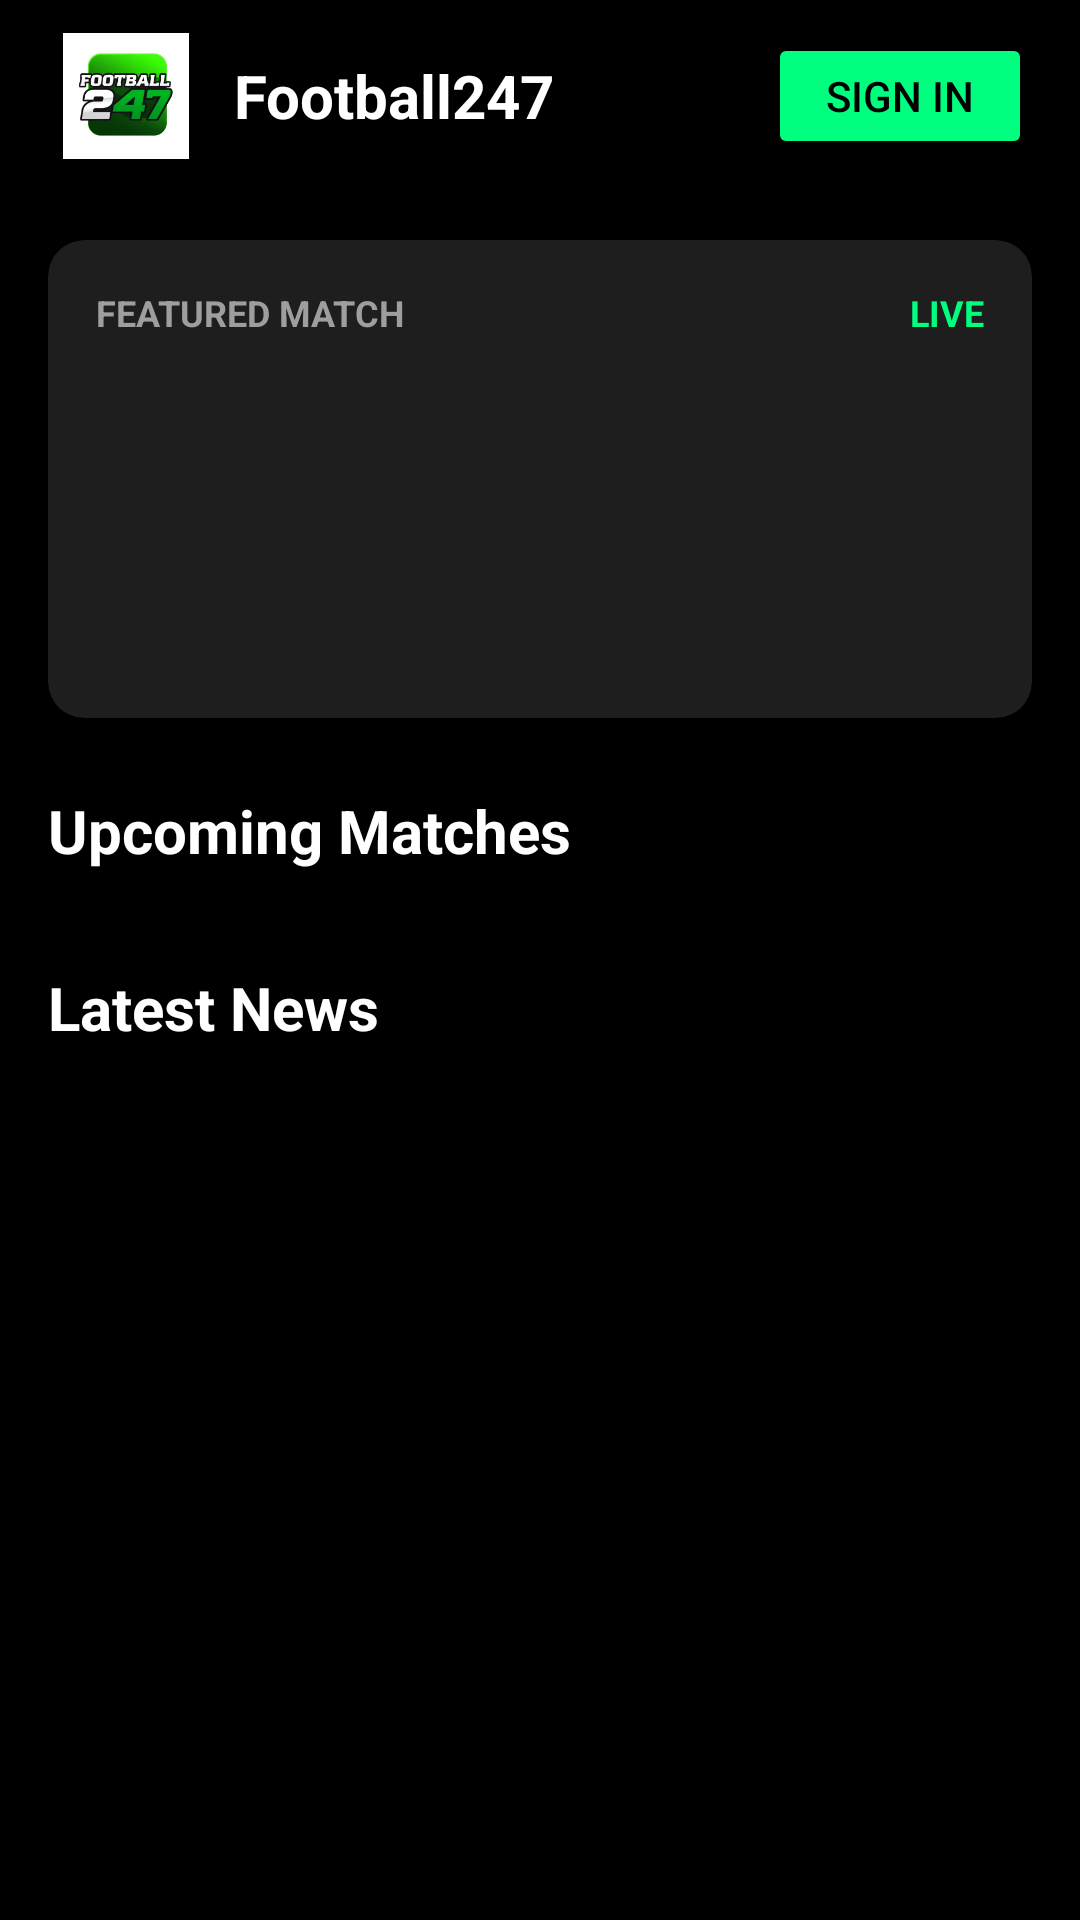

Layout XML and referenced resources for this Android screen:
<!-- AndroidManifest.xml: application theme Theme.Football247 -->
<!-- res/layout/activity_main.xml -->
<?xml version="1.0" encoding="utf-8"?>
<androidx.coordinatorlayout.widget.CoordinatorLayout xmlns:android="http://schemas.android.com/apk/res/android"
    xmlns:app="http://schemas.android.com/apk/res-auto"
    xmlns:tools="http://schemas.android.com/tools"
    android:id="@+id/main"
    android:layout_width="match_parent"
    android:layout_height="match_parent"
    android:background="@color/black"
    tools:context=".MainActivity">

    <com.google.android.material.appbar.AppBarLayout
        android:id="@+id/appBarLayout"
        android:layout_width="match_parent"
        android:layout_height="wrap_content"
        android:background="@color/black"
        app:layout_anchor="@+id/appBarLayout"
        app:layout_anchorGravity="center">

        <com.google.android.material.appbar.MaterialToolbar
            android:layout_width="wrap_content"
            android:layout_height="wrap_content"
            app:contentInsetStart="0dp"
            app:contentInsetEnd="0dp">

            <RelativeLayout
                android:layout_width="match_parent"
                android:layout_height="match_parent"
                android:paddingHorizontal="16dp">

                <LinearLayout
                    android:layout_width="wrap_content"
                    android:layout_height="wrap_content"
                    android:orientation="horizontal"
                    android:gravity="center_vertical">

                    <ImageView
                        android:id="@+id/imageLogo"
                        android:layout_width="52dp"
                        android:layout_height="42dp"
                        android:background="@drawable/custtomlogo"
                        android:src="@drawable/ic_logo" />

                    <TextView
                        android:layout_width="wrap_content"
                        android:layout_height="wrap_content"
                        android:text="Football247"
                        android:textColor="@color/white"
                        android:textSize="20dp"
                        android:textStyle="bold"
                        android:layout_marginLeft="10dp"/>

                </LinearLayout>


                <Button
                    android:layout_width="wrap_content"
                    android:layout_height="42dp"
                    android:text="Sign in"
                    android:textColor="@color/black"
                    app:backgroundTint="@color/green"
                    app:cornerRadius="8dp"
                    android:layout_alignParentRight="true" />

            </RelativeLayout>

        </com.google.android.material.appbar.MaterialToolbar>




    </com.google.android.material.appbar.AppBarLayout>

    <androidx.core.widget.NestedScrollView
        android:layout_width="match_parent"
        android:layout_height="match_parent"
        app:layout_behavior="@string/appbar_scrolling_view_behavior">

        <LinearLayout
            android:layout_width="match_parent"
            android:layout_height="wrap_content"
            android:orientation="vertical" >

            <androidx.cardview.widget.CardView
                xmlns:android="http://schemas.android.com/apk/res/android"
                xmlns:app="http://schemas.android.com/apk/res-auto"
                xmlns:tools="http://schemas.android.com/tools"
                android:layout_width="match_parent"
                android:layout_height="wrap_content"
                android:layout_marginHorizontal="16dp"
                android:layout_marginTop="16dp"
                app:cardBackgroundColor="#1E1E1E"
                app:cardCornerRadius="12dp"
                app:cardElevation="4dp">

                <androidx.constraintlayout.widget.ConstraintLayout
                    android:layout_width="match_parent"
                    android:layout_height="wrap_content"
                    android:padding="16dp">

                    <TextView
                        android:id="@+id/text_title_featured"
                        android:layout_width="wrap_content"
                        android:layout_height="wrap_content"
                        android:text="FEATURED MATCH"
                        android:textColor="#9E9E9E"
                        android:textSize="12sp"
                        android:textStyle="bold"
                        app:layout_constraintStart_toStartOf="parent"
                        app:layout_constraintTop_toTopOf="parent" />

                    <TextView
                        android:id="@+id/text_live_indicator"
                        android:layout_width="wrap_content"
                        android:layout_height="wrap_content"
                        android:drawablePadding="4dp"
                        android:gravity="center"
                        android:text="LIVE"
                        android:textColor="@color/green"
                        android:textSize="12sp"
                        android:textStyle="bold"
                        app:layout_constraintEnd_toEndOf="parent"
                        app:layout_constraintTop_toTopOf="@id/text_title_featured"
                        tools:ignore="HardcodedText" />

                    <ImageView
                        android:id="@+id/image_team_left"
                        android:layout_width="60dp"
                        android:layout_height="60dp"
                        android:layout_marginTop="24dp"
                        app:layout_constraintEnd_toStartOf="@id/text_score"
                        app:layout_constraintHorizontal_chainStyle="spread_inside"
                        app:layout_constraintStart_toStartOf="parent"
                        app:layout_constraintTop_toBottomOf="@id/text_title_featured"
                        tools:ignore="ContentDescription" />

                    <TextView
                        android:id="@+id/text_team_name_left"
                        android:layout_width="wrap_content"
                        android:layout_height="wrap_content"
                        android:layout_marginTop="8dp"
                        android:textColor="@color/white"
                        android:textSize="14sp"
                        android:textStyle="bold"
                        app:layout_constraintEnd_toEndOf="@id/image_team_left"
                        app:layout_constraintStart_toStartOf="@id/image_team_left"
                        app:layout_constraintTop_toBottomOf="@id/image_team_left" />

                    <ImageView
                        android:id="@+id/image_team_right"
                        android:layout_width="60dp"
                        android:layout_height="60dp"
                        app:layout_constraintBottom_toBottomOf="@id/image_team_left"
                        app:layout_constraintEnd_toEndOf="parent"
                        app:layout_constraintStart_toEndOf="@id/text_score"
                        app:layout_constraintTop_toTopOf="@id/image_team_left"
                        tools:ignore="ContentDescription" />

                    <TextView
                        android:id="@+id/text_team_name_right"
                        android:layout_width="wrap_content"
                        android:layout_height="wrap_content"
                        android:layout_marginTop="8dp"
                        android:textColor="@color/white"
                        android:textSize="14sp"
                        android:textStyle="bold"
                        app:layout_constraintEnd_toEndOf="@id/image_team_right"
                        app:layout_constraintStart_toStartOf="@id/image_team_right"
                        app:layout_constraintTop_toBottomOf="@id/image_team_right" />

                    <TextView
                        android:id="@+id/text_score"
                        android:layout_width="wrap_content"
                        android:layout_height="wrap_content"
                        android:fontFamily="sans-serif-light"
                        android:textColor="@color/white"
                        android:textSize="40sp"
                        app:layout_constraintBottom_toBottomOf="@id/image_team_left"
                        app:layout_constraintEnd_toStartOf="@id/image_team_right"
                        app:layout_constraintStart_toEndOf="@id/image_team_left"
                        app:layout_constraintTop_toTopOf="@id/image_team_left" />

                    <TextView
                        android:id="@+id/text_match_time"
                        android:layout_width="wrap_content"
                        android:layout_height="wrap_content"
                        android:layout_marginTop="4dp"
                        android:textColor="@color/green"
                        android:textSize="16sp"
                        android:textStyle="bold"
                        app:layout_constraintEnd_toEndOf="@id/text_score"
                        app:layout_constraintStart_toStartOf="@id/text_score"
                        app:layout_constraintTop_toBottomOf="@id/text_score" />

                </androidx.constraintlayout.widget.ConstraintLayout>
            </androidx.cardview.widget.CardView>

            <TextView
                android:id="@+id/title_upcoming_matches"
                android:layout_width="wrap_content"
                android:layout_height="wrap_content"
                android:text="Upcoming Matches"
                android:textColor="@color/white"
                android:textSize="20dp"
                android:textStyle="bold"
                android:layout_marginStart="16dp"
                android:layout_marginTop="24dp"/>

            <androidx.recyclerview.widget.RecyclerView
                android:id="@+id/recyclerview_upcoming_matches"
                android:layout_width="match_parent"
                android:layout_height="wrap_content"
                android:layout_marginTop="8dp"
                android:clipToPadding="false"
                android:orientation="horizontal"
                android:paddingStart="8dp"
                android:paddingEnd="8dp"
                app:layoutManager="androidx.recyclerview.widget.LinearLayoutManager"
                tools:listitem="@layout/item_upcoming_match"/>

            <TextView
                android:id="@+id/title_latest_news"
                android:layout_width="wrap_content"
                android:layout_height="wrap_content"
                android:text="Latest News"
                android:textColor="@color/white"
                android:textSize="20dp"
                android:textStyle="bold"
                android:layout_marginStart="16dp"
                android:layout_marginTop="24dp"/>

            <androidx.recyclerview.widget.RecyclerView
                android:id="@+id/recyclerview_latest_news"
                android:layout_width="match_parent"
                android:layout_height="wrap_content"
                android:layout_marginTop="8dp"
                android:clipToPadding="false"
                android:orientation="vertical"
                android:paddingStart="8dp"
                android:paddingEnd="8dp"
                app:layoutManager="androidx.recyclerview.widget.LinearLayoutManager"
                tools:listitem="@layout/item_upcoming_match"/>



        </LinearLayout>

    </androidx.core.widget.NestedScrollView>




</androidx.coordinatorlayout.widget.CoordinatorLayout>
<!-- res/layout/item_upcoming_match.xml (included above) -->
<?xml version="1.0" encoding="utf-8"?>
<androidx.cardview.widget.CardView xmlns:android="http://schemas.android.com/apk/res/android"
    xmlns:app="http://schemas.android.com/apk/res-auto"
    xmlns:tools="http://schemas.android.com/tools"
    android:layout_width="150dp"
    android:layout_height="wrap_content"
    android:layout_margin="8dp"
    app:cardBackgroundColor="#1E1E1E"
    app:cardCornerRadius="12dp"
    app:cardElevation="2dp">

    <androidx.constraintlayout.widget.ConstraintLayout
        android:layout_width="match_parent"
        android:layout_height="wrap_content"
        android:padding="12dp">

        <TextView
            android:id="@+id/text_match_time_item"
            android:layout_width="0dp"
            android:layout_height="wrap_content"
            android:ellipsize="end"
            android:gravity="center"
            android:maxLines="1"
            android:textColor="#AEAEAE"
            android:textSize="12sp"
            app:layout_constraintEnd_toEndOf="parent"
            app:layout_constraintStart_toStartOf="parent"
            app:layout_constraintTop_toTopOf="parent"
            tools:text="Tomorrow 15:00" />

        <ImageView
            android:id="@+id/image_home_logo_item"
            android:layout_width="40dp"
            android:layout_height="40dp"
            android:layout_marginTop="12dp"
            app:layout_constraintEnd_toStartOf="@+id/text_vs"
            app:layout_constraintStart_toStartOf="parent"
            app:layout_constraintTop_toBottomOf="@id/text_match_time_item"
            tools:src="@drawable/arsenal" />

        <TextView
            android:id="@+id/text_home_name_item"
            android:layout_width="wrap_content"
            android:layout_height="wrap_content"
            android:layout_marginTop="4dp"
            android:textColor="@color/white"
            android:textSize="12sp"
            android:textStyle="bold"
            app:layout_constraintEnd_toEndOf="@+id/image_home_logo_item"
            app:layout_constraintStart_toStartOf="@+id/image_home_logo_item"
            app:layout_constraintTop_toBottomOf="@id/image_home_logo_item"
            tools:text="ARSENAL" />

        <TextView
            android:id="@+id/text_vs"
            android:layout_width="wrap_content"
            android:layout_height="wrap_content"
            android:text="VS"
            android:textColor="#8A8A8A"
            android:textSize="14sp"
            app:layout_constraintBottom_toBottomOf="@+id/image_home_logo_item"
            app:layout_constraintEnd_toStartOf="@+id/image_away_logo_item"
            app:layout_constraintStart_toEndOf="@+id/image_home_logo_item"
            app:layout_constraintTop_toTopOf="@+id/image_home_logo_item" />

        <ImageView
            android:id="@+id/image_away_logo_item"
            android:layout_width="40dp"
            android:layout_height="40dp"
            app:layout_constraintBottom_toBottomOf="@+id/image_home_logo_item"
            app:layout_constraintEnd_toEndOf="parent"
            app:layout_constraintStart_toEndOf="@+id/text_vs"
            app:layout_constraintTop_toTopOf="@+id/image_home_logo_item"
            tools:src="@drawable/manutd" />

        <TextView
            android:id="@+id/text_away_name_item"
            android:layout_width="wrap_content"
            android:layout_height="wrap_content"
            android:layout_marginTop="4dp"
            android:textColor="@color/white"
            android:textSize="12sp"
            android:textStyle="bold"
            app:layout_constraintEnd_toEndOf="@+id/image_away_logo_item"
            app:layout_constraintStart_toStartOf="@+id/image_away_logo_item"
            app:layout_constraintTop_toBottomOf="@id/image_away_logo_item"
            tools:text="MAN UTD" />

    </androidx.constraintlayout.widget.ConstraintLayout>

</androidx.cardview.widget.CardView>
<!-- resources referenced by this layout -->
<resources>
  <color name="black">#FF000000</color>
  <color name="green">#00ff7f</color>
  <color name="white">#FFFFFFFF</color>
  <!-- drawable arsenal: png bitmap (drawable, 37189 bytes) -->
  <!-- drawable ic_logo: png bitmap (drawable, 52102 bytes) -->
  <!-- drawable manutd: png bitmap (drawable, 48846 bytes) -->
  <style name="Theme.Football247" parent="Base.Theme.Football247" />
  <style name="Base.Theme.Football247" parent="Theme.Material3.DayNight.NoActionBar">
          
          
      </style>
</resources>
